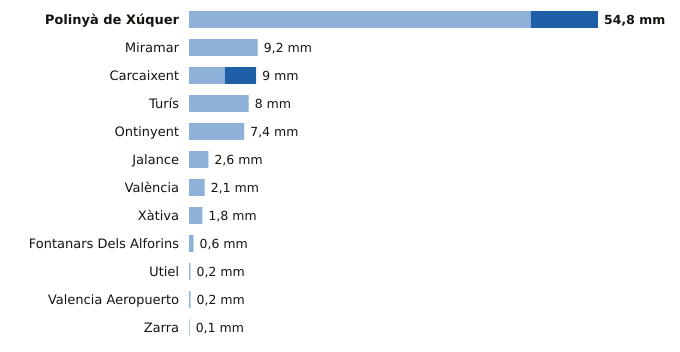

Values plotted in this chart, from the file beside it:
estacion, provincia, indicativo, mm_6_dias_anteriores, mm_hoy, mm_7_dias, horas_de_hoy
Polinyà de Xúquer, Valencia, 8325X, 45.8, 9.0, 54.8, 6
Miramar, Valencia, 8058Y, 9.2, 0.0, 9.2, 6
Carcaixent, Valencia, 8300X, 4.8, 4.2, 9.0, 6
Turís, Valencia, 8337X, 8.0, 0.0, 8.0, 4
Ontinyent, Valencia, 8283X, 7.4, 0.0, 7.4, 4
Jalance, Valencia, 8193E, 2.6, 0.0, 2.6, 5
València, Valencia, 8416, 2.1, 0.0, 2.1, 6
Xàtiva, Valencia, 8293X, 1.8, 0.0, 1.8, 6
Fontanars Dels Alforins, Valencia, 8005X, 0.6, 0.0, 0.6, 3
Utiel, Valencia, 8309X, 0.2, 0.0, 0.2, 6
Valencia Aeropuerto, Valencia, 8414A, 0.2, 0.0, 0.2, 6
Zarra, Valencia, 8203O, 0.1, 0.0, 0.1, 6
